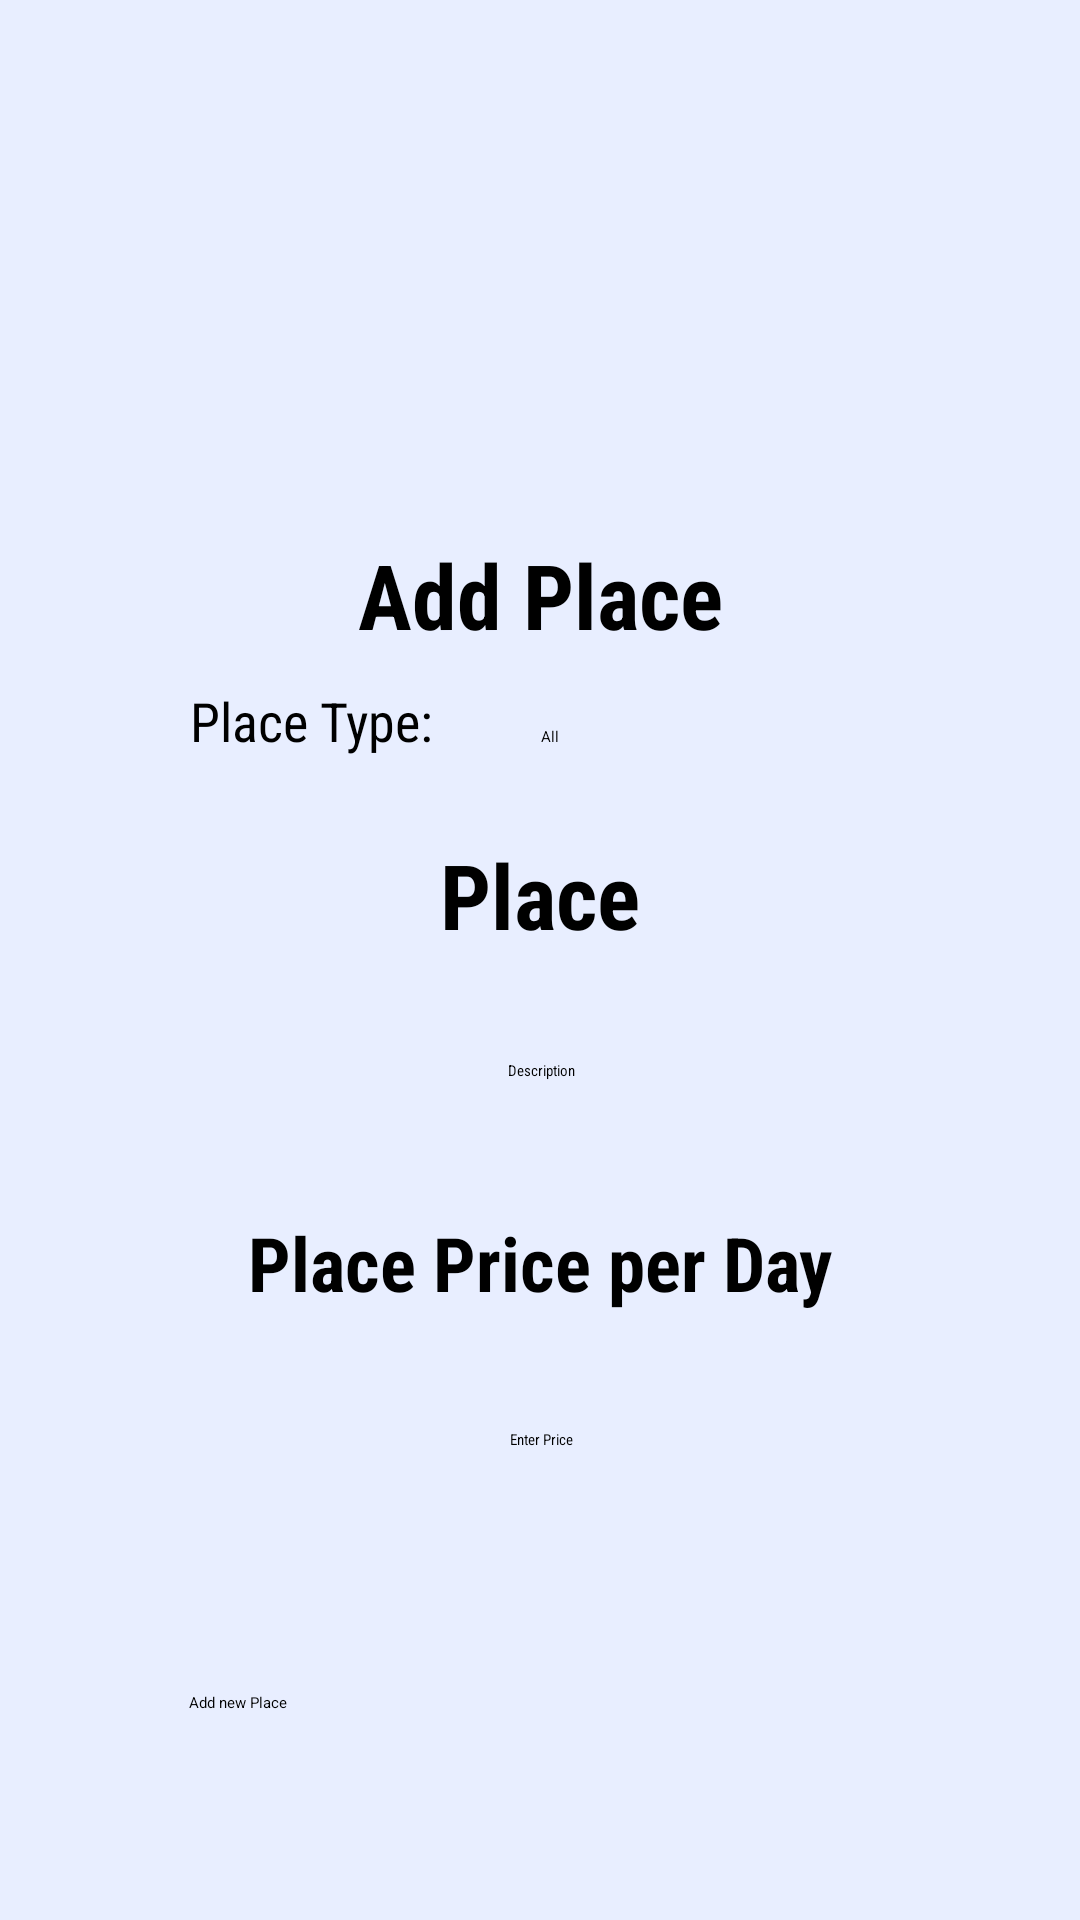

Layout XML and referenced resources for this Android screen:
<!-- AndroidManifest.xml: application theme Theme.FinalProject -->
<!-- res/layout/add_place.xml -->
<?xml version="1.0" encoding="utf-8"?>
<androidx.drawerlayout.widget.DrawerLayout
    xmlns:android="http://schemas.android.com/apk/res/android"
    xmlns:app="http://schemas.android.com/apk/res-auto"
    xmlns:tools="http://schemas.android.com/tools"
    android:layout_width="match_parent"
    android:layout_height="match_parent"
    android:fitsSystemWindows="true"
    android:id="@+id/drawer_layout"
    tools:context=".addPlace"
    tools:openDrawer="start">
    <androidx.constraintlayout.widget.ConstraintLayout
        xmlns:android="http://schemas.android.com/apk/res/android"
        xmlns:app="http://schemas.android.com/apk/res-auto"
        xmlns:tools="http://schemas.android.com/tools"
        android:layout_width="match_parent"
        android:layout_height="match_parent"
        android:background="@color/zumthor"
        tools:context="">

        <ScrollView
            android:layout_width="match_parent"
            android:layout_height="match_parent"
            app:layout_constraintEnd_toEndOf="parent"
            app:layout_constraintHorizontal_bias="0.0"
            app:layout_constraintStart_toStartOf="parent"
            app:layout_constraintTop_toTopOf="parent">

            <androidx.constraintlayout.widget.ConstraintLayout
                android:layout_width="match_parent"
                android:layout_height="match_parent">
                <androidx.appcompat.widget.Toolbar
                    android:id="@+id/toolbar"
                    android:layout_width="match_parent"
                    android:layout_height="?attr/actionBarSize"
                    android:background="#10B5E3"
                    android:elevation="4dp"
                    android:theme="@style/ThemeOverlay.AppCompat.Dark.ActionBar"
                    app:popupTheme="@style/ThemeOverlay.AppCompat.Light"
                    tools:ignore="MissingConstraints" />

                <ImageView
                    android:id="@+id/imageViewAdd"
                    android:layout_width="286dp"
                    android:layout_height="106dp"
                    android:layout_marginTop="52dp"
                    app:layout_constraintEnd_toEndOf="parent"
                    app:layout_constraintStart_toStartOf="parent"
                    app:layout_constraintTop_toTopOf="parent"
                    app:srcCompat="@drawable/image" />

                <TextView
                    android:id="@+id/AddPlace"
                    android:layout_width="200dp"
                    android:layout_height="40dp"
                    android:layout_marginTop="20dp"
                    android:fontFamily="sans-serif-condensed"
                    android:gravity="center"
                    android:text="Add Place"
                    android:textSize="30dp"
                    android:textStyle="bold"
                    app:layout_constraintEnd_toEndOf="parent"
                    app:layout_constraintStart_toStartOf="parent"
                    app:layout_constraintTop_toBottomOf="@+id/imageViewAdd" />


                <LinearLayout
                    android:id="@+id/addPlaceType"
                    android:layout_width="234dp"
                    android:layout_height="40dp"
                    android:orientation="horizontal"
                    tools:ignore="MissingConstraints"
                    app:layout_constraintEnd_toEndOf="parent"
                    app:layout_constraintHorizontal_bias="0.502"
                    app:layout_constraintStart_toStartOf="parent"
                    app:layout_constraintTop_toBottomOf="@+id/AddPlace" >

                    <TextView
                        android:layout_width="117dp"
                        android:layout_height="30dp"
                        android:layout_marginTop="10dp"
                        android:ems="10"
                        android:fontFamily="sans-serif-condensed"
                        android:text="Place Type:"
                        android:textColor="#000000"
                        android:textSize="18dp"
                        android:textStyle="normal" />
                    <Spinner
                        android:id="@+id/placeTypeSpinner"
                        android:layout_width="117dp"
                        android:layout_height="30dp"
                        android:layout_marginTop="10dp"
                        android:clickable="true"
                        android:ems="10"
                        android:fontFamily="sans-serif-condensed"
                        android:gravity="center"
                        android:hint="Enter Place Type"
                        android:entries="@array/PlaceTypeItems"
                        android:textSize="20dp"
                        android:textStyle="normal"
                        />

                </LinearLayout>

                <TextView
                    android:id="@+id/DescriptionPlace"
                    android:layout_width="200dp"
                    android:layout_height="40dp"
                    android:layout_marginTop="20dp"
                    android:fontFamily="sans-serif-condensed"
                    android:gravity="center"
                    android:text="Place Description"
                    android:textSize="30dp"
                    android:textStyle="bold"
                    app:layout_constraintEnd_toEndOf="parent"
                    app:layout_constraintStart_toStartOf="parent"
                    app:layout_constraintTop_toBottomOf="@+id/addPlaceType" />

                <EditText
                    android:id="@+id/placeDescT"
                    android:layout_width="234dp"
                    android:layout_height="48dp"
                    android:layout_marginTop="15dp"
                    android:ems="10"
                    android:fontFamily="sans-serif-condensed"
                    android:gravity="center"
                    android:hint="Description"
                    android:textStyle="normal"
                    app:layout_constraintEnd_toEndOf="parent"
                    app:layout_constraintHorizontal_bias="0.502"
                    app:layout_constraintStart_toStartOf="parent"
                    app:layout_constraintTop_toBottomOf="@+id/DescriptionPlace"/>

                <TextView
                    android:id="@+id/pricePlace"
                    android:layout_width="200dp"
                    android:layout_height="40dp"
                    android:layout_marginTop="20dp"
                    android:fontFamily="sans-serif-condensed"
                    android:gravity="center"
                    android:text="Place Price per Day"
                    android:textSize="25dp"
                    android:textStyle="bold"
                    app:layout_constraintEnd_toEndOf="parent"
                    app:layout_constraintStart_toStartOf="parent"
                    app:layout_constraintTop_toBottomOf="@+id/placeDescT" />

                <EditText
                    android:id="@+id/PriceAddedP"
                    android:layout_width="234dp"
                    android:layout_height="48dp"
                    android:layout_marginTop="15dp"
                    android:ems="10"
                    android:fontFamily="sans-serif-condensed"
                    android:gravity="center"
                    android:hint="Enter Price"
                    android:textStyle="normal"
                    app:layout_constraintEnd_toEndOf="parent"
                    app:layout_constraintHorizontal_bias="0.502"
                    app:layout_constraintStart_toStartOf="parent"
                    app:layout_constraintTop_toBottomOf="@+id/pricePlace" />

                <Button
                    android:id="@+id/placeAddButton"
                    android:layout_width="234dp"
                    android:layout_height="48dp"
                    android:layout_marginTop="20dp"
                    android:backgroundTint="@color/blue"
                    android:onClick="btnClkAddPlace"
                    android:text="Add new Place"
                    app:layout_constraintEnd_toEndOf="parent"
                    app:layout_constraintStart_toStartOf="parent"
                    app:layout_constraintTop_toBottomOf="@+id/ImgLO" />

                <LinearLayout
                    android:id="@+id/ImgLO"
                    android:layout_width="234dp"
                    android:layout_height="40dp"
                    android:orientation="horizontal"
                    tools:ignore="MissingConstraints"
                    app:layout_constraintEnd_toEndOf="parent"
                    app:layout_constraintHorizontal_bias="0.502"
                    app:layout_constraintStart_toStartOf="parent"
                    app:layout_constraintTop_toBottomOf="@+id/PriceAddedP" >


                </LinearLayout>

            </androidx.constraintlayout.widget.ConstraintLayout>
        </ScrollView>
    </androidx.constraintlayout.widget.ConstraintLayout>
    <com.google.android.material.navigation.NavigationView

        android:id="@+id/nav_view"
        android:layout_width="wrap_content"
        android:layout_height="match_parent"
        android:layout_gravity="start"
        app:headerLayout="@layout/nav_header"
        app:menu="@menu/admin_menu"/>

</androidx.drawerlayout.widget.DrawerLayout>
<!-- resources referenced by this layout -->
<resources>
  <string-array name="PlaceTypeItems">
          <item>All </item>
          <item>Garden</item>
          <item>Swimming Pool</item>
          <item>spa</item>
          <item>hall</item>
      </string-array>
  <color name="blue">#FF10b5e3</color>
  <color name="zumthor">#FFE8EEFF</color>
</resources>
